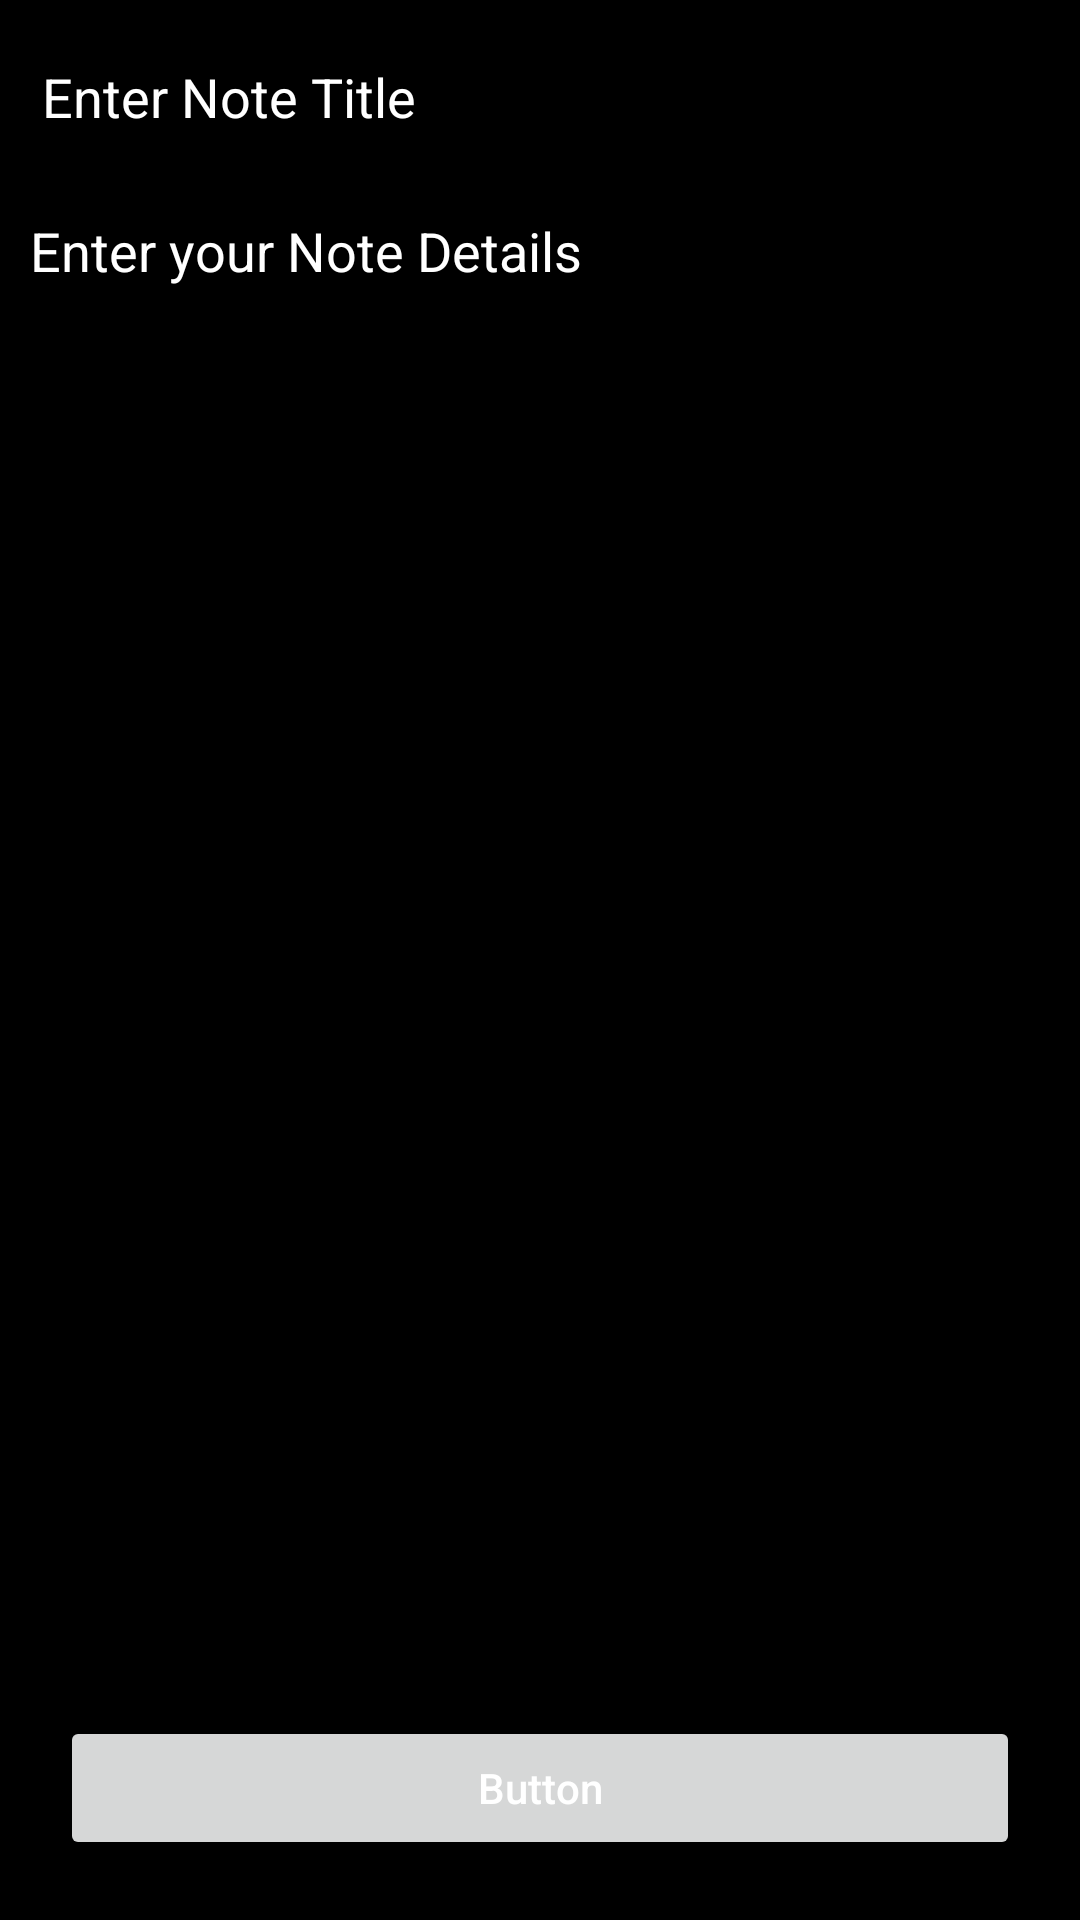

Here is an Android app screen rendered from its layout file. Give the layout XML and the strings, colors and styles it references.
<!-- AndroidManifest.xml: application theme Theme.MyNotes -->
<!-- res/layout/activity_add_edit_note.xml -->
<?xml version="1.0" encoding="utf-8"?>
<RelativeLayout
    xmlns:android="http://schemas.android.com/apk/res/android"
    xmlns:tools="http://schemas.android.com/tools"
    android:layout_width="match_parent"
    android:layout_height="match_parent"
    android:background="@color/black"
    tools:context=".AddEditNoteActivity">

    
    <EditText
        android:id="@+id/idEdtNoteName"
        android:layout_width="match_parent"
        android:layout_height="wrap_content"
        android:layout_margin="10dp"
        android:hint="Enter Note Title"
        android:textColor="@color/white"
        android:textColorHint="@color/white" />

    
    <EditText
        android:id="@+id/idEdtNoteDesc"
        android:layout_width="match_parent"
        android:layout_height="match_parent"
        android:layout_above="@id/idBtn"
        android:layout_below="@id/idEdtNoteName"
        android:layout_margin="10dp"
        android:background="@color/black"
        android:gravity="start|top"
        android:hint="Enter your Note Details"
        android:inputType="textMultiLine"
        android:singleLine="false"
        android:textColor="@color/white"
        android:textColorHint="@color/white" />

    
    <Button
        android:id="@+id/idBtn"
        android:layout_width="match_parent"
        android:layout_height="wrap_content"
        android:layout_alignParentBottom="true"
        android:layout_margin="20dp"
        android:text="Button"
        android:textAllCaps="false"
        android:textColor="@color/white" />

</RelativeLayout>
<!-- resources referenced by this layout -->
<resources>
  <color name="black">#FF000000</color>
  <color name="white">#FFFFFFFF</color>
  <style name="Theme.MyNotes" parent="Theme.MaterialComponents.DayNight.NoActionBar">
          
          <item name="colorPrimary">@color/purple_500</item>
          <item name="colorPrimaryVariant">@color/purple_700</item>
          <item name="colorOnPrimary">@color/white</item>
          
          <item name="colorSecondary">@color/teal_200</item>
          <item name="colorSecondaryVariant">@color/teal_700</item>
          <item name="colorOnSecondary">@color/black</item>
          
          <item name="android:statusBarColor" tools:targetApi="l">?attr/colorPrimaryVariant</item>
          
      </style>
  <color name="purple_500">#FF6200EE</color>
  <color name="purple_700">#FF3700B3</color>
  <color name="teal_200">#FF03DAC5</color>
  <color name="teal_700">#FF018786</color>
</resources>
